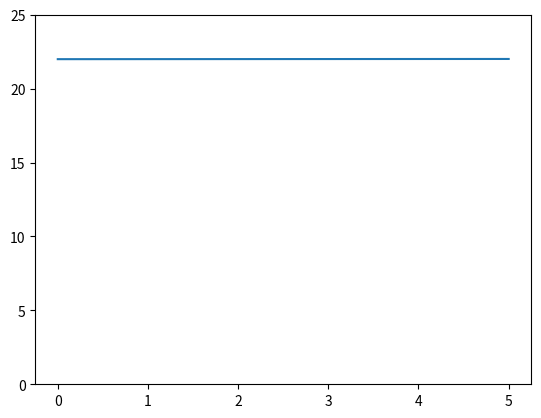

Recreate this plot in Python.
import matplotlib.pyplot as plt
import numpy as np

""" 3. Uma bola de ténis é batida junto ao solo (posição inicial y = 0)com a velocidade 100 km/h, a fazer um ângulo de 
10º com a horizontal e no sentido positivo dum eixo horizontal OX, sendo OY eixo vertical.
a) Calcule a energia mecânica em qualquer instante, no caso de não considerar a resistência do ar.
"""

g = 9.8
t0 = 0
tf = 5
dt = 0.001
x0 = 0
y0 = 0
v0 = 100/3.6
vt = 100/3.6
v0x = v0 * np.cos(np.pi/18)
v0y = v0 * np.sin(np.pi/18)
n = int((tf-t0)/dt)
m = 0.057

t = np.zeros(n+1)
ax = np.zeros(n+1)
ay = np.zeros(n+1)
aresx = np.zeros(n+1)
aresy = np.zeros(n+1)
vx = np.zeros(n+1)
vy = np.zeros(n+1)
x = np.zeros(n+1)
y = np.zeros(n+1)
emec = np.zeros(n+1)

t[0] = t0
vx[0] = v0x
vy[0] = v0y
x[0] = x0
y[0] = y0

for i in range(n):
    t[i+1] = t[i] + dt
    vv= np.sqrt(vx[i]**2 + vy[i]**2)
    ay[i]= -g
    vx[i+1] = vx[i] + ax[i] * dt
    vy[i+1] = vy[i] + ay[i] * dt
    x[i+1] = x[i] + vx[i] * dt
    y[i+1] = y[i] + vy[i] * dt
    emec[i] = 0.5*m*vv**2 + m*g*y[i]

vv= np.sqrt(vx[n]**2 + vy[n]**2)
emec[n] = 0.5*m*vv**2 + m*g*y[n]

print(emec[3])
plt.plot(t, emec)
axis = plt.gca()
axis.set_ylim([0, 25])
plt.show()
